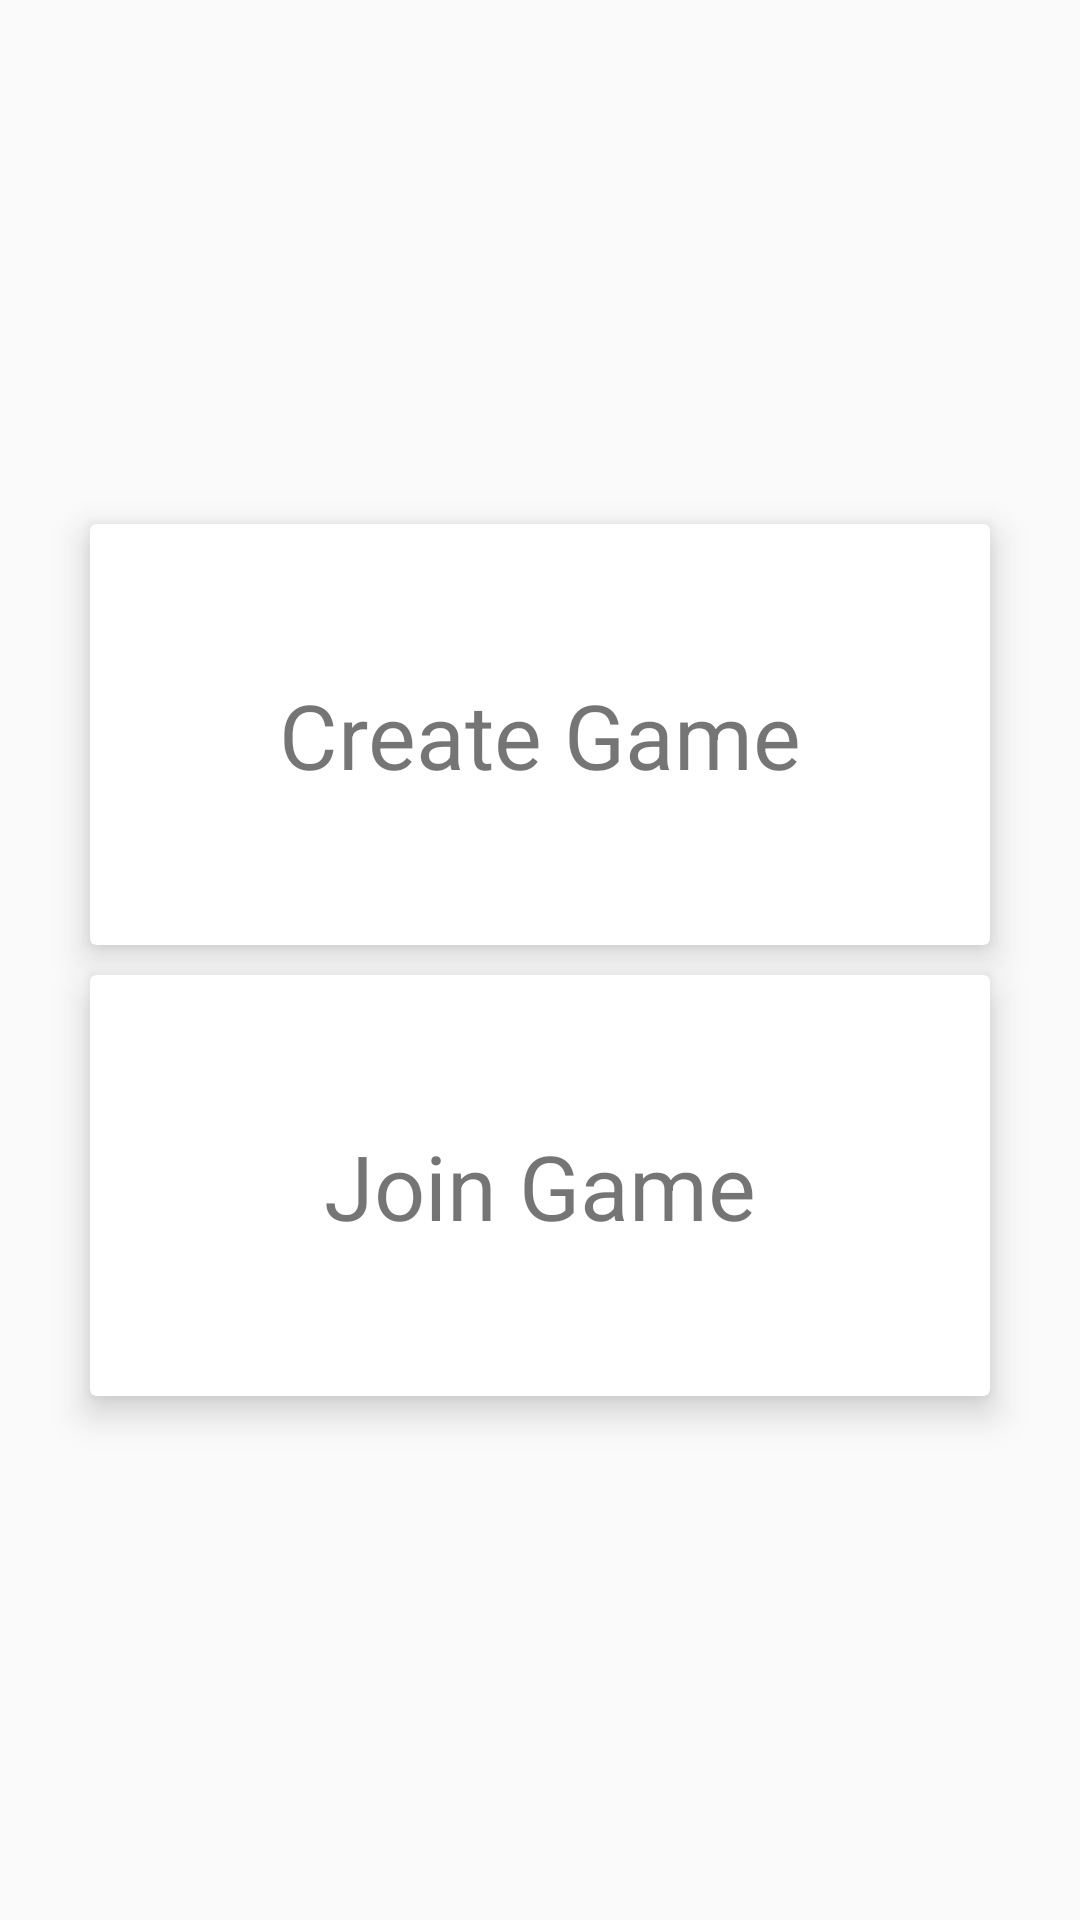

Android layout source for this screen:
<!-- AndroidManifest.xml: application theme Theme.Design.Light.NoActionBar -->
<!-- res/layout/activity_first_acitivity.xml -->
<?xml version="1.0" encoding="utf-8"?>
<LinearLayout xmlns:android="http://schemas.android.com/apk/res/android"
    xmlns:app="http://schemas.android.com/apk/res-auto"
    xmlns:tools="http://schemas.android.com/tools"
    android:layout_width="match_parent"
    android:layout_height="match_parent"
    android:orientation="vertical"
    android:gravity="center"
    tools:context=".FIrstAcitivity">


        <androidx.cardview.widget.CardView
            android:id="@+id/createGame_card"
            android:layout_width="match_parent"
            android:layout_height="wrap_content"
            android:layout_marginHorizontal="30dp"
            android:layout_marginBottom="5dp"
            app:cardElevation="7dp">

            <TextView
                android:layout_width="match_parent"
                android:layout_height="wrap_content"
                android:gravity="center"
                android:padding="50dp"
                android:text="Create Game"
                android:textSize="30dp" />

        </androidx.cardview.widget.CardView>

        <androidx.cardview.widget.CardView
            android:id="@+id/joinGame_card"
            android:layout_width="match_parent"
            android:layout_height="wrap_content"
            android:layout_marginHorizontal="30dp"
            android:layout_marginTop="5dp"
            app:cardElevation="7dp">

            <TextView
                android:layout_width="match_parent"
                android:layout_height="wrap_content"
                android:elevation="5dp"
                android:gravity="center"
                android:padding="50dp"
                android:text="Join Game"
                android:textSize="30dp" />

        </androidx.cardview.widget.CardView>

</LinearLayout>
<!-- resources referenced by this layout -->
<resources>

</resources>
